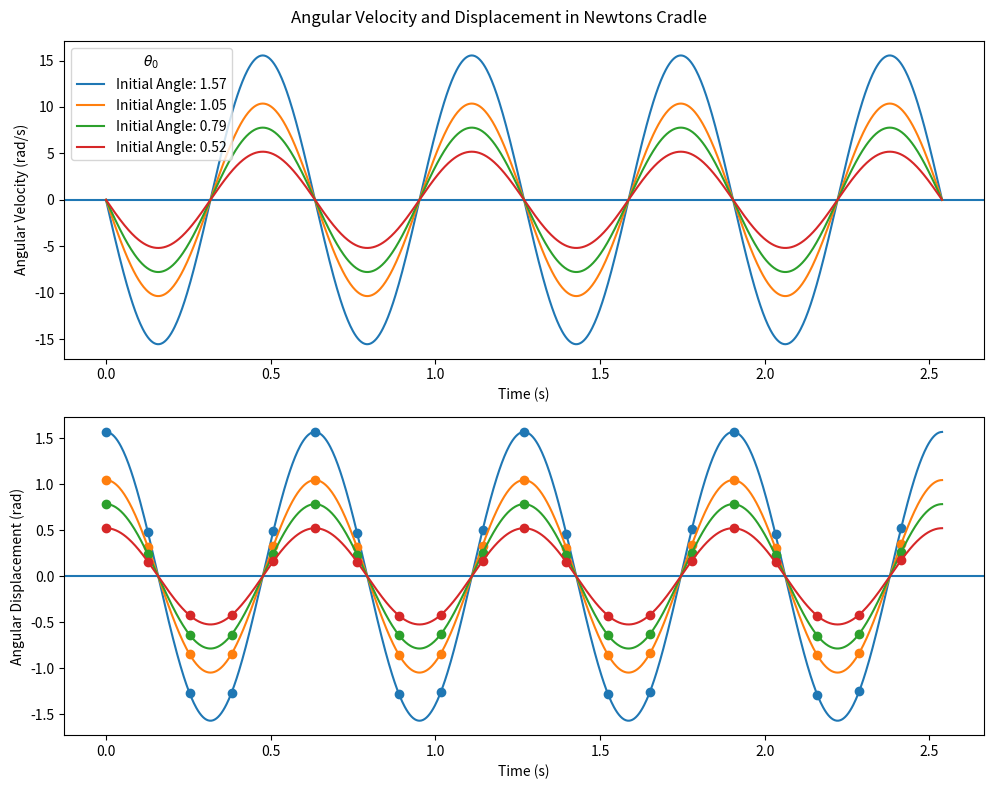

Python code for this plot:
# My Python project is Newton's Cradle.
# The functions listed are to show the elements of Newton's Cradle in action.
# Displayed currently are two graphs showing the relationships between angular velocity and displacement over time.
# The main physical principle in Newton's Cradle is elastic collisions.
# This is observed through the conservation of momentum and energy.


import numpy as np
import matplotlib.pyplot as plt

# mass = 1
# def conservation_of_momentum(velocity, initial_velocity=0, mass=1):
#   return sum(velocity)

# def positon_of_ball(angle, length=10):
#   return length * math.sin(angle)

# def angular_momentum(angular_velocity, length, mass):
#   return mass * length * angular_velocity

# def angular_velocity(time, initial_angle=math.pi /6, initial_angular_velocity=0.5):
#   return initial_angular_velocity * math.cos(initial_angle) * math.cos(time)

# velocity = [float(x) for x in input("Enter the velocity (comma-separated): ").split(",")]
# print("Conservation of Momentum:", conservation_of_momentum(velocity))
# print("Position of Ball:", positon_of_ball(math.pi /6, 10))
# print("Angular Momentum:", angular_momentum(0.5, 10, 1))
# print("Angular Velocity:", angular_velocity(1, math.pi /6, 0.5))

# time_points = np.linspace(0, 10, 100)

# angular_velocities = [angular_velocity(t) for t in time_points]

# plt.plot(time_points, angular_velocities)
# plt.xlabel('Time (s)')
# plt.ylabel('Angular Velocity (rad/s)')
# plt.title('Angular Velocity vs Time')
# plt.grid(True)
# plt.show()




def conserve_momentum(velocity, mass):
    return sum(velocity) * mass  # Multiply by mass to get momentum


def conserve_energy(angular_velocity, mass, length):
    return 0.5 * mass * length ** 2 * angular_velocity ** 2


def calculate_angular_velocity(time, initial_angle, resonant_frequency):
    # Angular velocity as a function of time
    return -initial_angle * resonant_frequency * np.sin(resonant_frequency * time)


def calculate_angular_position(time, initial_angle, resonant_frequency):
    # Angular displacement as a function of time
    return initial_angle * np.cos(resonant_frequency * time)


def simulate_newtons_cradle():
    bob_mass = 0.2  # kg
    pendulum_length = 0.1  # m (10 cm)
    standard_gravity = 9.8   # m/s/s
    pendulum_frequency = np.sqrt(standard_gravity/pendulum_length)
    pendulum_period = 2 * np.pi / pendulum_frequency
    number_of_periods = 4
    initial_angles = [np.pi / 2, np.pi / 3, np.pi / 4, np.pi / 6]
    initial_velocity = 1  # rad/s (changed from 0 to observe motion)

    # Time range with higher resolution
    time_points = np.linspace(0, number_of_periods * pendulum_period, 1000)

    # Print conservation of momentum and energy for each initial angle
    for angle in initial_angles:
        v = calculate_angular_velocity(time_points[0], angle, pendulum_frequency)
        e = conserve_energy(v, bob_mass, pendulum_length)
        print(
            f"Initial Angle: {angle:.2f}, Conservation of Momentum: {conserve_momentum([v], bob_mass):.2f} N·s, Conservation of Energy: {e:.2f} J")

    # Create subplots for angular velocity and angular displacement
    fig, axs = plt.subplots(2, 1, figsize=(10, 8))
    axs[0].set_xlabel('Time (s)')
    axs[0].set_ylabel('Angular Velocity (rad/s)')
    axs[0].axhline()

    axs[1].set_xlabel('Time (s)')
    axs[1].set_ylabel('Angular Displacement (rad)')
    axs[1].axhline()

    # Plot each initial angle separately with different colors
    for i, angle in enumerate(initial_angles):
        # Calculate angular velocity and displacement
        angular_velocities = [calculate_angular_velocity(t, angle, pendulum_frequency) for t in time_points]
        angular_displacements = [calculate_angular_position(t, angle, pendulum_frequency) for t in time_points]

        # Plot angular velocity as continuous curve
        axs[0].plot(time_points, angular_velocities, label=f'Initial Angle: {angle:.2f}')

        # Plot angular displacement with checkmark pattern
        axs[1].plot(time_points, angular_displacements, label=f'Initial Angle: {angle:.2f}', linestyle='-', marker='o',
                    markevery=50)

    # Show legends
    axs[0].legend(title=r'$\theta_0$')

    # Add an overall title
    fig.suptitle('Angular Velocity and Displacement in Newtons Cradle')

    # Adjust layout to space out the subplots vertically
    plt.subplots_adjust(hspace=1.5)

    plt.tight_layout()
    plt.show()


if __name__ == '__main__':
    simulate_newtons_cradle()
